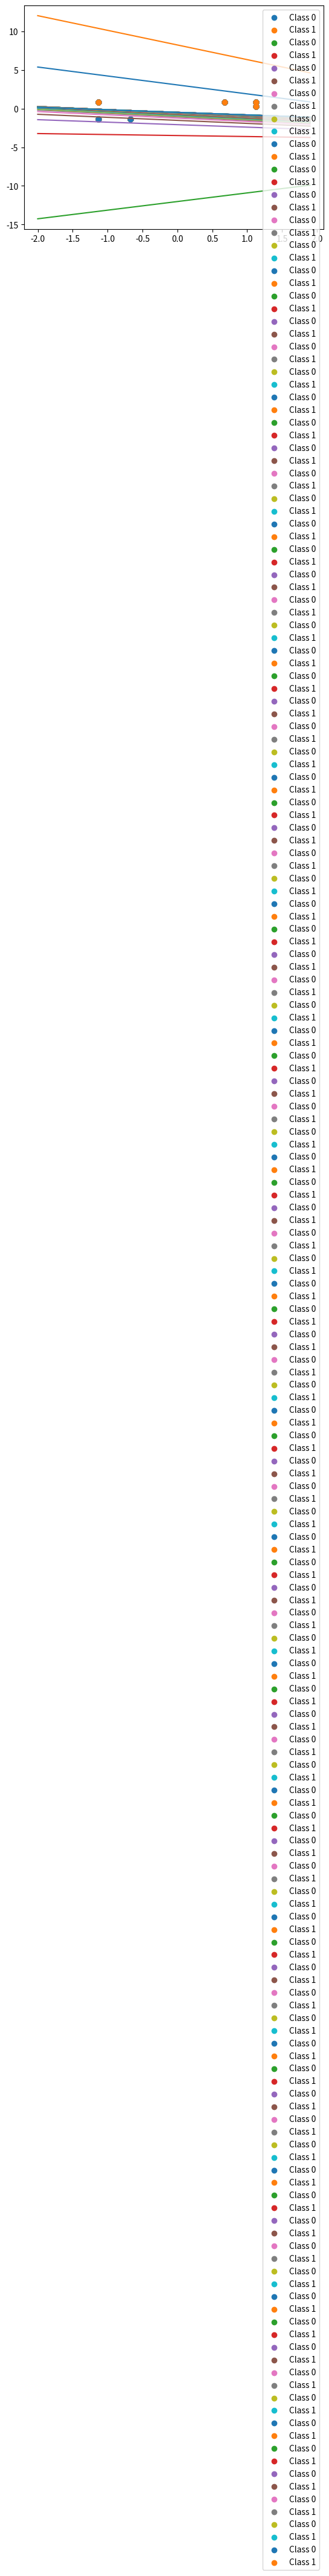

The matplotlib source for this figure:
#!/usr/bin/env python3
# -*- coding: utf-8 -*-
"""
Created on Tue Apr 10 17:36:39 2018

[redacted]
"""

import numpy as np
import matplotlib.pyplot as plt

# =============================================================================
# Importing data
# =============================================================================

X = np.array([[1, 1], [2, 1], [1, 5], [6, 4], [5, 5], [6, 5]], dtype = float)
y = np.array([0, 0, 1, 1, 1, 1])


# =============================================================================
# Data Standardization
# =============================================================================
def mean(X):
    sum = 0.0
    for i in X:
        sum += i
    return sum / len(X)

def standard_deviation(X):
    sum = 0.0
    for i in X:
        sum += (i - mean(X)) ** 2.0
    return (sum / len(X)) ** 0.5

X_std = np.copy(X.astype(float))     
X_std[:, 0] = (X[:, 0] - mean(X[:, 0])) / standard_deviation(X[:, 0])
X_std[:, 1] = (X[:, 1] - mean(X[:, 1])) / standard_deviation(X[:, 1])

# =============================================================================
# Weight Initialization
# =============================================================================

rgen = np.random.RandomState(1)
weight = rgen.normal(scale = 1, size = X.shape[1] + 1)

# =============================================================================
# Activation function
# =============================================================================

def sigmoid(x):
    return 1.0/(1.0 + np.exp(-np.clip(x, -250, 250)))

# =============================================================================
# Activate
# =============================================================================
def activate(x):
    return sigmoid(x)
# =============================================================================
# Plot initial decision boundary
# =============================================================================

plt.scatter(X_std[y == 0, 0], X_std[y == 0, 1], label = "Class 0")
plt.scatter(X_std[y == 1, 0], X_std[y == 1, 1], label = "Class 1")
t = np.arange(-2, 2, 0.1)
plt.plot(t, (-weight[0] - weight[1] * t)/weight[2])
plt.legend()
plt.show()

# =============================================================================
# Classification
# =============================================================================

# Learning Rate
eta = 0.1

# Number of iterations
epoch = 100

for i in range(epoch):
    net_input = np.dot(X_std, weight[1:]) + weight[0]
    cost = -(y * (np.log(activate(net_input))) + (1 - y) * np.log(1 - activate(net_input)))
    
    weight[1:] += eta * np.dot((y - activate(net_input)), X_std)
    weight[0] += eta * np.sum(y - activate(net_input))
    plt.scatter(X_std[y == 0, 0], X_std[y == 0, 1], label = "Class 0")
    plt.scatter(X_std[y == 1, 0], X_std[y == 1, 1], label = "Class 1")
    t = np.arange(-2, 2, 0.1)
    plt.plot(t, (-weight[0] - weight[1] * t)/weight[2])
    plt.legend()
    plt.show()
#    print(weight)
    print("Error = ", np.average(y - activate(net_input)))

    
